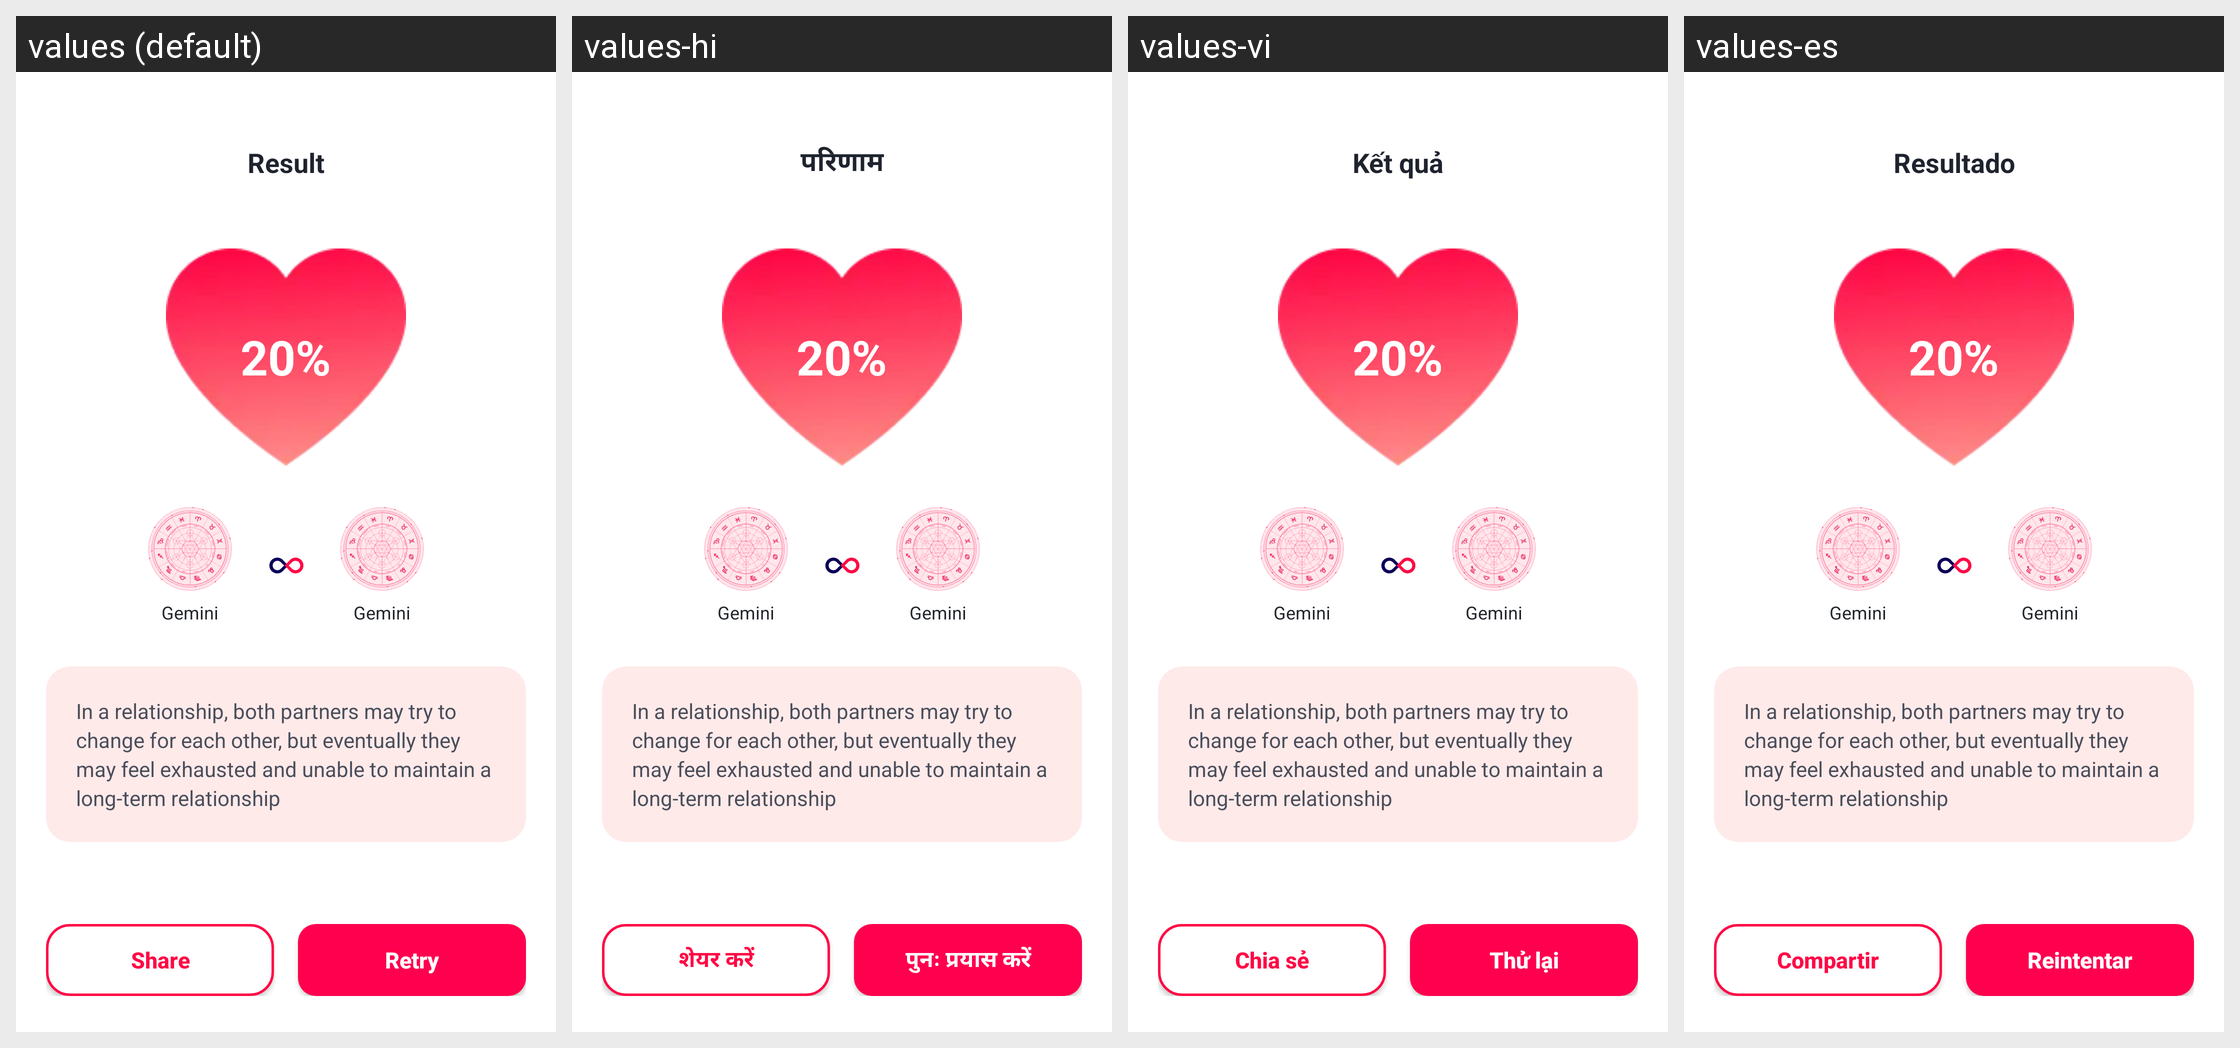

Here is an Android app screen in its default locale and in the app's own translations. Write out the translated-string differences for the strings that appear on this screen.
Android screen res/layout/activity_horoscope_test_result.xml rendered under 4 locales, left to right: values (default), values-hi, values-vi, values-es. Device: Nexus 5 (rendered at 1080×1920; each locale shown at half size, 540×960, under a caption strip naming it); theme Theme.Giao_dien.
Other locales in the repository, not shown: values-de, values-fr, values-id, values-pt.
Strings drawn on this screen, with the default value and each locale's value (text and hints the layout hard-codes, and strings that could not be matched under every locale, appear in the picture but are not listed):

test_result_title
  values: Result
  values-hi: परिणाम
  values-vi: Kết quả
  values-es: Resultado

btn_share
  values: Share
  values-hi: शेयर करें
  values-vi: Chia sẻ
  values-es: Compartir

btn_retry
  values: Retry
  values-hi: पुनः प्रयास करें
  values-vi: Thử lại
  values-es: Reintentar
